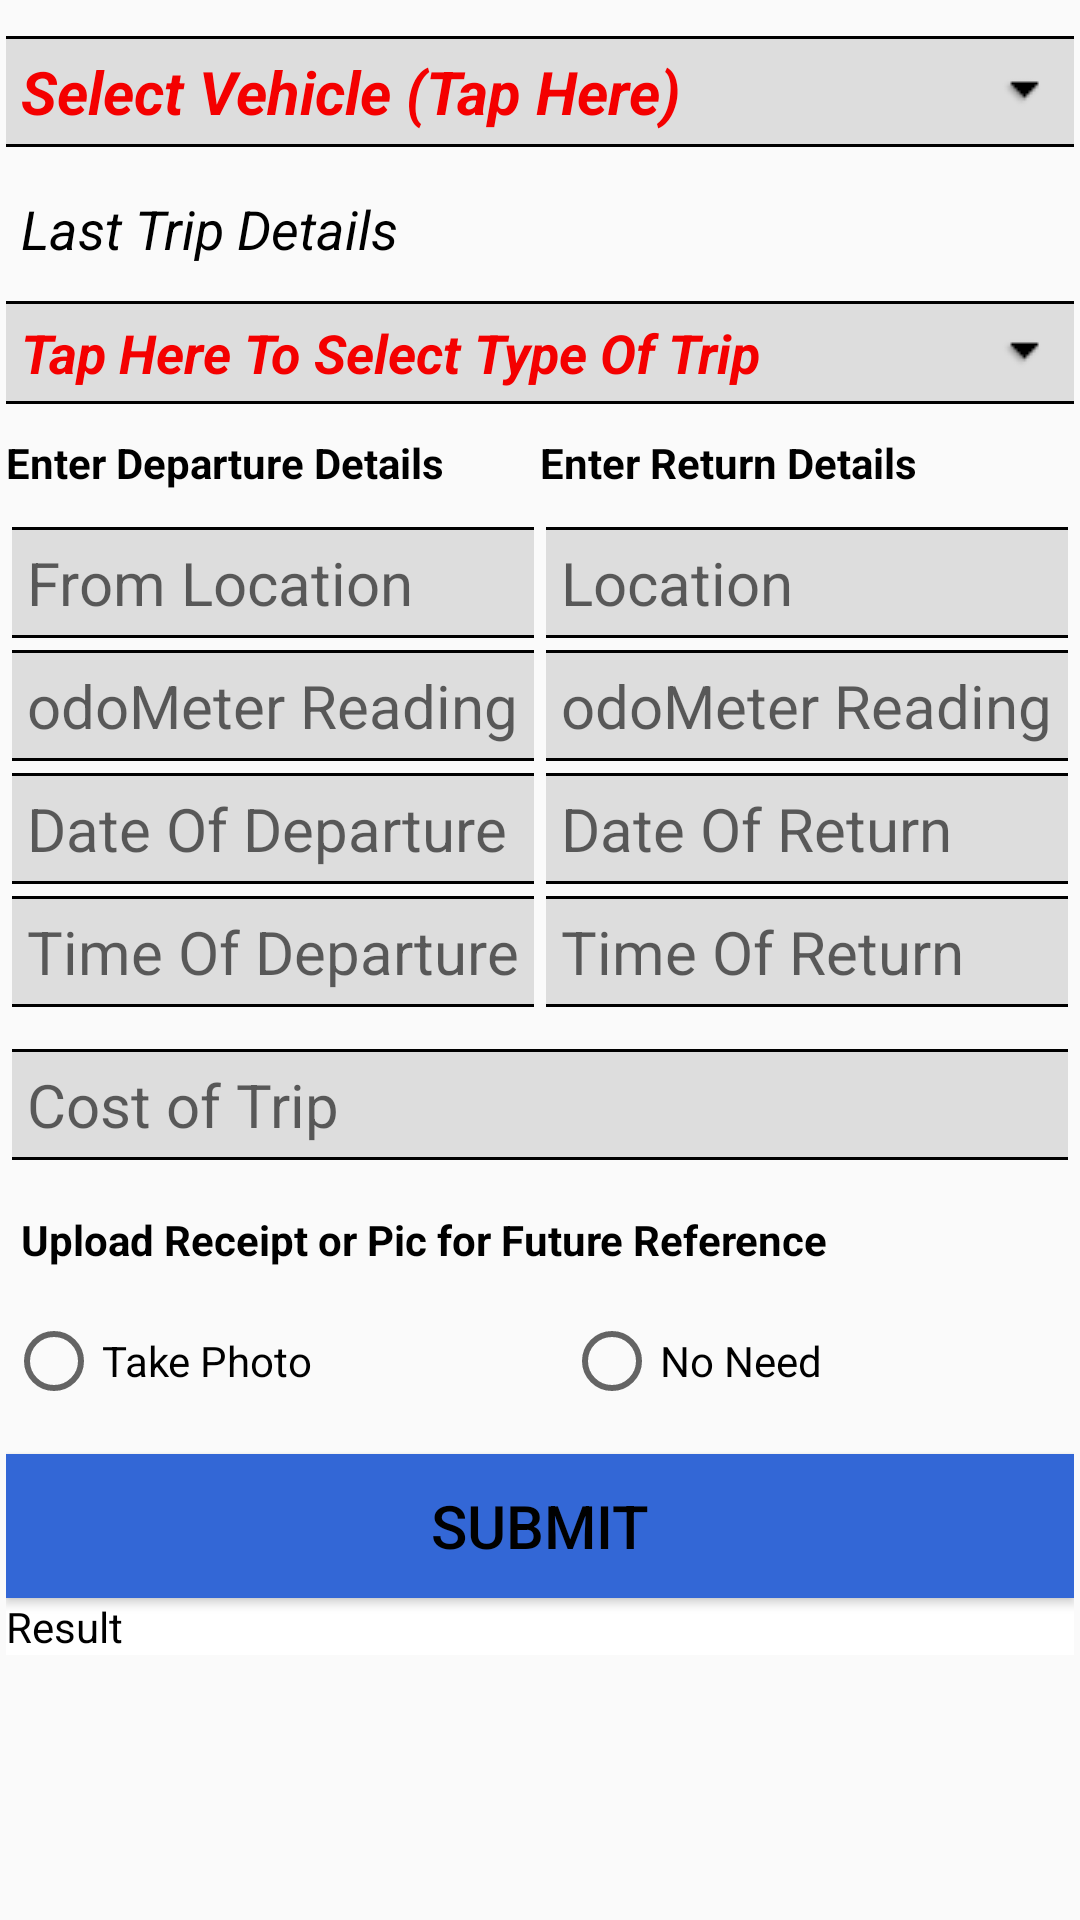

Layout XML and referenced resources for this Android screen:
<!-- AndroidManifest.xml: application theme AppTheme -->
<!-- res/layout/activity_add_trip_record.xml -->
<RelativeLayout xmlns:android="http://schemas.android.com/apk/res/android"
    xmlns:tools="http://schemas.android.com/tools"
    tools:context="com.alpha.ghosty.automobilemanager.AddTripRecord"
    style="@style/layoutStyle">

    

    <ScrollView
        xmlns:android="http://schemas.android.com/apk/res/android"
        android:id="@+id/scroller"
        android:layout_width="fill_parent"
        android:layout_height="fill_parent"
        android:fillViewport="true">

        <LinearLayout
            android:orientation="vertical"
            android:layout_width="fill_parent"
            android:layout_height="fill_parent">

            <TextView
                style="@style/selectVehicle"
                android:text="Select Vehicle (Tap Here)"
                android:id="@+id/selectVehicle"
                android:onClick="selectVehicle"
                android:clickable="true"
                android:freezesText="true"/>

            <TextView
                style="@style/lastRecordTextView"
                android:text="Last Trip Details"
                android:freezesText="true"
                android:id="@+id/lastTripTv"/>

            <TextView
                style="@style/selectFormType"
                android:text="Tap Here To Select Type Of Trip"
                android:id="@+id/typeOfTripTV"
                android:onClick="selectTripType"
                android:clickable="true"
                android:freezesText="true"/>

            <LinearLayout
                android:layout_width="fill_parent"
                android:layout_height="wrap_content"
                android:id="@+id/departureReturnLL"
                android:layout_marginBottom="0dp">

                <LinearLayout
                    android:layout_width="fill_parent"
                    android:layout_height="wrap_content"
                    android:layout_weight="1"
                    android:id="@+id/departureReturnLLS1"
                    android:layout_marginBottom="10dp"
                    android:orientation="vertical"
                    android:gravity="center">

                    <TextView
                        android:text="Enter Departure Details"
                        android:textStyle="bold"
                        android:layout_width="fill_parent"
                        android:layout_height="wrap_content"
                        android:id="@+id/DepartureDtlTv"
                        android:layout_marginBottom="10dp"/>

                    <EditText
                        style="@style/editText"
                        android:id="@+id/departureLocationET"
                        android:inputType="textPersonName"
                        android:hint="From Location"/>

                    <EditText
                        style="@style/editText"
                        android:id="@+id/odoMeterDepartureET"
                        android:inputType="number"
                        android:hint="odoMeter Reading"/>

                    <EditText
                        style="@style/editText"
                        android:id="@+id/dateOfDepartureET"
                        android:inputType="date"
                        android:onClick="getDate"
                        android:hint="Date Of Departure"/>

                    <EditText
                        style="@style/editText"
                        android:id="@+id/timeOfDepartureET"
                        android:inputType="time"
                        android:onClick="getTime"
                        android:hint="Time Of Departure"/>

                </LinearLayout>

                <LinearLayout
                    android:layout_width="fill_parent"
                    android:layout_height="wrap_content"
                    android:layout_weight="1"
                    android:id="@+id/departureReturnLLS2"
                    android:layout_marginBottom="10dp"
                    android:orientation="vertical"
                    android:gravity="center">
                    <TextView
                        android:text="Enter Return Details"
                        android:textStyle="bold"
                        android:layout_width="fill_parent"
                        android:layout_height="wrap_content"
                        android:id="@+id/returnDtlTv"
                        android:layout_marginBottom="10dp"/>

                    <EditText
                        style="@style/editText"
                        android:id="@+id/returnLocationET"
                        android:inputType="textPersonName"
                        android:hint="Location"/>

                    <EditText
                        style="@style/editText"
                        android:id="@+id/odoMeterReturnET"
                        android:inputType="number"
                        android:hint="odoMeter Reading"/>

                    <EditText
                        style="@style/editText"
                        android:id="@+id/dateOfReturnET"
                        android:inputType="date"
                        android:hint="Date Of Return"
                        android:onClick="getDate"/>

                    <EditText
                        style="@style/editText"
                        android:id="@+id/timeOfReturnET"
                        android:inputType="time"
                        android:onClick="getTime"
                        android:hint="Time Of Return"/>
                </LinearLayout>
            </LinearLayout>

            <EditText
                style="@style/editText"
                android:id="@+id/priceET"
                android:inputType="numberDecimal"
                android:hint="Cost of Trip"/>

            <TextView
                style="@style/receiptTextView"
                android:text="Upload Receipt or Pic for Future Reference"
                android:id="@+id/receiptOptTV"/>

            <RadioGroup
                style="@style/receiptRadioGroup"
                android:id="@+id/receiptOptRG">

                <RadioButton
                    android:layout_width="wrap_content"
                    android:layout_height="wrap_content"
                    android:layout_weight="1"
                    android:text="Take Photo"
                    android:onClick="selectImage"
                    android:id="@+id/takePhoto" />

                <RadioButton
                    android:layout_width="wrap_content"
                    android:layout_height="wrap_content"
                    android:layout_weight="1"
                    android:text="No Need"
                    android:id="@+id/noNeed" />

            </RadioGroup>

            <ImageView
                android:layout_width="match_parent"
                android:layout_height="wrap_content"
                android:id="@+id/receiptView"/>

            <Button
                style="@style/submitButton"
                android:text="Submit"
                android:id="@+id/submitTripRecordsBtn"
                android:onClick="submitTripRecords"/>
            <TextView
                android:layout_width="fill_parent"
                android:layout_height="wrap_content"
                android:background="#ffff"
                android:text="Result"
                android:id="@+id/resultTv"/>
        </LinearLayout>
    </ScrollView>
</RelativeLayout>
<!-- resources referenced by this layout -->
<resources>
  <style name="lastRecordTextView">
          <item name="android:layout_width">match_parent</item>
          <item name="android:layout_height">wrap_content</item>
          <item name="android:textSize">18dp</item>
          <item name="android:textStyle">italic</item>
          <item name="android:padding">5dp</item>
          <item name="android:layout_marginBottom">5dp</item>/&gt;
      </style>
  <style name="layoutStyle">
          <item name="android:layout_width">match_parent</item>
          <item name="android:layout_height">match_parent</item>
          <item name="android:paddingLeft">2dp</item>
          
          <item name="android:paddingRight">2dp</item>
          <item name="android:paddingTop">2dp</item>
          <item name="android:paddingBottom">2dp</item>
      </style>
  <style name="pageTitle">
          <item name="android:layout_width">match_parent</item>
          <item name="android:layout_height">wrap_content</item>
          <item name="android:capitalize">characters</item>
          <item name="android:layout_marginBottom">10dp</item>
          
          <item name="android:textSize">20dp</item>
          <item name="android:textStyle">bold</item>
          <item name="android:textColor">#000</item>
      </style>
  <style name="receiptRadioGroup">
          <item name="android:layout_width">match_parent</item>
          <item name="android:layout_height">wrap_content</item>
          <item name="android:orientation">horizontal</item>
          <item name="android:layout_marginBottom">10dp</item>/&gt;
      </style>
  <style name="receiptTextView">
          <item name="android:layout_width">match_parent</item>
          <item name="android:layout_height">wrap_content</item>
          <item name="android:textStyle">bold</item>
          <item name="android:padding">5dp</item>
          <item name="android:layout_marginTop">10dp</item>/&gt;
          <item name="android:layout_marginBottom">10dp</item>/&gt;
      </style>
  <style name="submitButton">
          <item name="android:layout_width">match_parent</item>
          <item name="android:layout_height">wrap_content</item>
          <item name="android:capitalize">characters</item>
          <item name="android:gravity">center</item>
          <item name="android:layout_marginTop">5dp</item>
          
          
          
          <item name="android:background">#3367D6</item>
          <item name="android:textSize">20sp</item>
      </style>
  <style name="AppTheme" parent="Theme.AppCompat.Light.DarkActionBar">
          
          <item name="android:textColor">#000</item>
      </style>
  <!-- drawable textlines (drawable) -->
  <?xml version="1.0" encoding="utf-8"?>
  <layer-list xmlns:android="http://schemas.android.com/apk/res/android" >
      <item>
          <shape android:shape="rectangle">
              <stroke android:width="1dp" android:color="#FF000000" />
              <solid android:color="#FFDDDDDD" />
          </shape>
      </item>
  
      <item android:top="1dp" android:bottom="1dp">
          <shape android:shape="rectangle">
              <stroke android:width="1dp" android:color="#FFDDDDDD" />
              <solid android:color="#00000000" />
          </shape>
      </item>
  
  </layer-list>
  <!-- drawable textviewborder (drawable) -->
  <?xml version="1.0" encoding="utf-8"?>
  <layer-list xmlns:android="http://schemas.android.com/apk/res/android" >
      <item>
          <shape android:shape="rectangle">
              <stroke android:width="1dp" android:color="#FF000000" />
              <solid android:color="#FFDDDDDD" />
          </shape>
      </item>
  
      <item android:top="1dp" android:bottom="1dp">
          <shape android:shape="rectangle">
              <stroke android:width="1dp" android:color="#FFDDDDDD" />
              <solid android:color="#00000000" />
          </shape>
      </item>
  </layer-list>
</resources>
